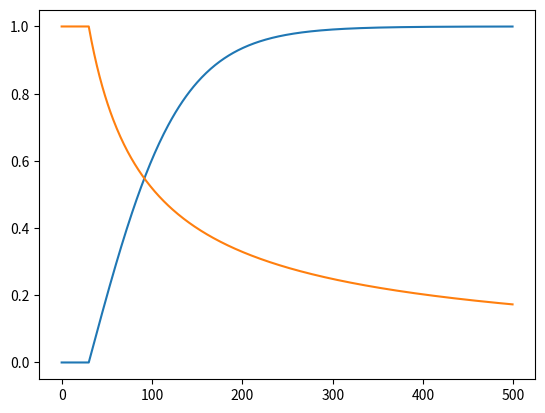

Generate this figure with matplotlib:
"""
[redacted]
Date: 2024.08.20
Adaptation function
"""
import math
import matplotlib.pyplot as plt
from pylab import *


def amplification_factor(epoch, warm_epoch, max_epoch, gamma=10, rate=1):
    """
    Amplification Factor
    :param epoch: Current epoch
    :param warm_epoch: Pre-training steps
    :param max_epoch: Max epoch
    :param gamma: constant
    :return: [0~1]
    """
    if epoch > warm_epoch:
        p = (epoch - warm_epoch) / float(max_epoch)
        p = max(min(p, 1.0), 0.0)  # p denotes training progress linearly changing from o to 1
        den = 1.0 + math.exp(-gamma * p)
        lamb = (2.0 / den - 1.0)
    else:
        lamb = 0
    return min(lamb, 1.0) * rate


def attenuation_factor(epoch, warm_epoch, alpha=10, beta=0.75, max_epoch=2000):
    """
    Attenuation factor
    Args:
        epoch: Current epoch
        alpha: Constants
        beta: Constants
        max_epoch: Max epoch
        p represents the relative value of the iteration process, that is,
        the ratio of the current number of iterations to the total number of iterations
        p = float(i_iter) / num_steps, changing from 0 to 1

    Returns:

    """
    if epoch < warm_epoch:
        return 1
    else:
        p = (epoch - warm_epoch) / float(max_epoch)
        p = max(min(p, 1.0), 0.0)  # p denotes training progress linearly changing from o to 1, p[0~1]
        adjust_lr = 1 / (((1 + alpha * p) ** (beta)))

    return adjust_lr


if __name__ == '__main__':

    warm_epoch = 30
    max_epoch = 500
    adaptation_lamd = []
    current_lr = []
    for epoch in range(max_epoch):
        adaptation_lamda = amplification_factor(epoch=epoch, warm_epoch=warm_epoch, max_epoch=max_epoch, gamma=10, rate=1)
        adaptation_lamd.append(adaptation_lamda)

        adjust_lr = attenuation_factor(epoch=epoch, warm_epoch=warm_epoch, alpha=10, beta=0.75, max_epoch=max_epoch)
        current_lr.append(adjust_lr)
    plt.plot(adaptation_lamd, label='adaptation_lamd')
    plt.plot(current_lr, label='current_lr')
    plt.show()
